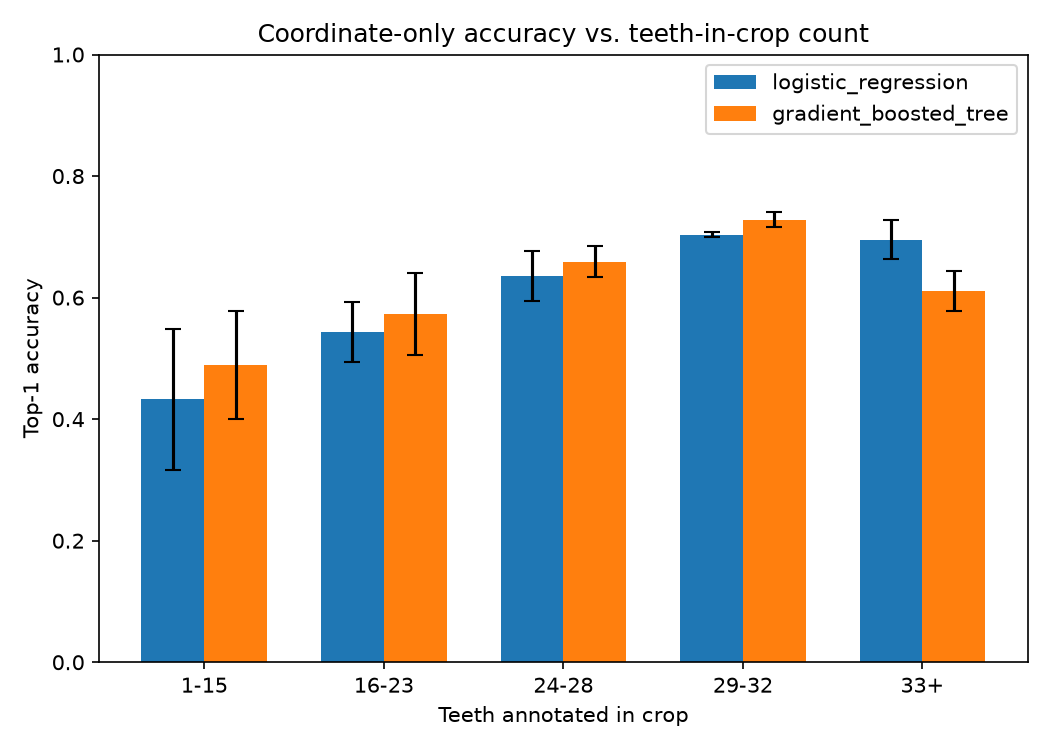

Source data for this figure (header and first rows):
classifier, teeth_count_bin, accuracy_mean, accuracy_ci95, n_instances_pooled
logistic_regression, 1-15, 0.4323, 0.1159, 653
logistic_regression, 16-23, 0.5438, 0.04961, 2550
logistic_regression, 24-28, 0.6358, 0.04064, 5151
logistic_regression, 29-32, 0.7033, 0.004328, 18843
logistic_regression, 33+, 0.6954, 0.03228, 372
gradient_boosted_tree, 1-15, 0.4898, 0.08889, 653
gradient_boosted_tree, 16-23, 0.5729, 0.06751, 2550
gradient_boosted_tree, 24-28, 0.6591, 0.0255, 5151
gradient_boosted_tree, 29-32, 0.7283, 0.01282, 18843
gradient_boosted_tree, 33+, 0.6109, 0.03362, 372
